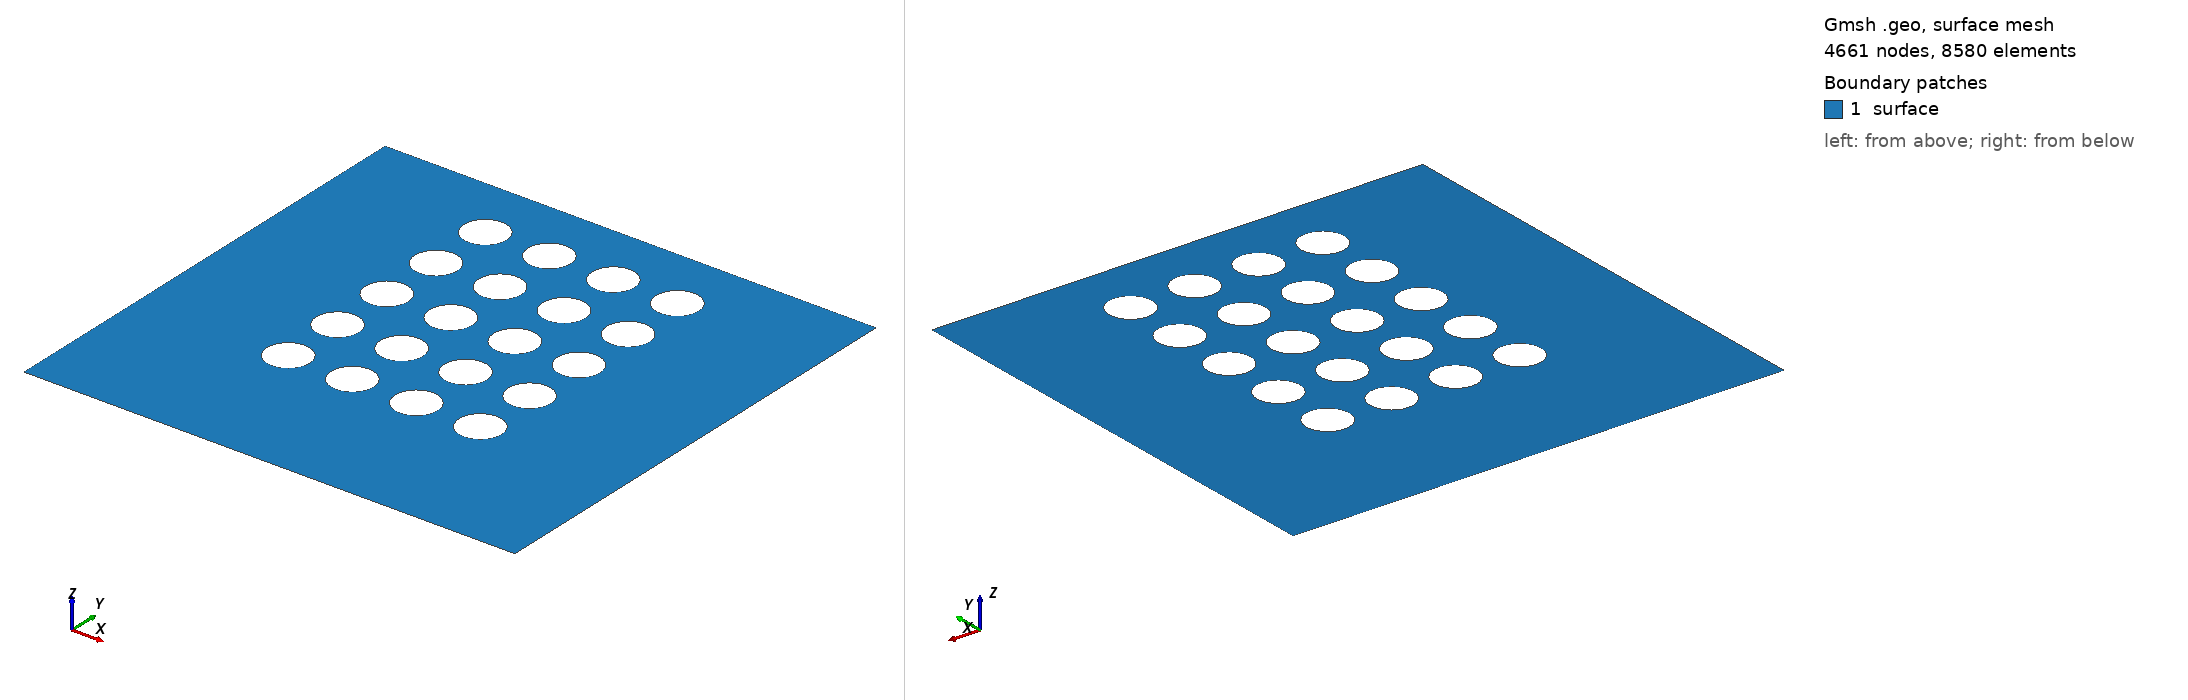

Gmsh geometry script, surface-meshed: 4661 nodes, 8580 surface elements. Boundary patches (legend numbers): 1 surface. Left view from above one corner, right view from below the opposite corner. Legend entries are the model's physical surfaces. The drawing asked Gmsh for element sizes between 1% and 20% of the model's largest extent; the script's own settings can give other sizes.

=== meioPoroso_(0.011x0.0115)_5x4_obstaculos_0.0005&0.0001_mesh_0.001_D_vertical.geo (drawn) ===
lci = 0.0005; // quinas inferiores
lcs = 0.0005; // quinas superiores
le  = 0.0001; // elipse

rh = 0.0005; // raio horizontal
rv = 0.0005; // raio vertical
Dh = 2*rh; Dv = 2*rv;
xc = 3*Dh + rh; // x centro da 1a. elipse
yc = 3*Dv + rv; // y centro da 1a. elipse
kh = 0.0015; // permeabilidade horizontal
kv = 0.0015; // permeabilidade vertical

nh = 4; // total de obstaculos horizontais
nv = 5; // total de obstaculos verticais

Lx = 2*xc + (nh-1)*kh; // comprimento da malha
Ly = yc + (nv-1)*kv + Dv+rv; // largura da malha
//+
Point(1) = {         0,  0, 0, lci};
Point(2) = {        Lx,  0, 0, lci};
Point(3) = {        Lx, Ly, 0, lcs};
Point(4) = {Lx-xc+2*rh, Ly, 0, le };
Point(5) = {   xc-2*rh, Ly, 0, le };
Point(6) = {         0, Ly, 0, lcs};
//+
Line(1) = {1, 2};
Line(2) = {2, 3};
Line(3) = {3, 4};
Line(4) = {4, 5};
Line(5) = {5, 6};
Line(6) = {6, 1};

Curve Loop(1) = {3, 4, 5, 6, 1, 2};
//+
// O treixo abaixo é para gerar pontos em locais específicos da malha para refiná-la
// Está incompleto. Apenas plota os pontos na geometria e não influencia a malha.
count=0;
For v In {0:nv-1}
 Point(7+count) = {   xc-2*rh, yc+kv*(v), 0, le};  // lateral esquerda
 Point(8+count) = {Lx-xc+2*rh, yc+kv*(v), 0, le};  // lateral direita
 count+=2;
EndFor
indice = 8+(count-1);

count=0;
For h In {0:nh-1}
 Point(indice+count)   = {xc+kh*(h),         yc-2*rv, 0,  le};  // abaixo
 Point(indice+1+count) = {xc+kh*(h), Ly-(Dv+rv)+2*rv, 0, le};  // acima
 count+=2;
EndFor
indice = (indice+1)+(count-1);
//Fim. Caso queira remover, lembre-se de alterar os índices no loop de pontos abaixo.
//+
// elipses horizontais (nh) e verticais (nv)
count=0;counte=0;countl=2;
For h In {0:nh-1}
 For v In {0:nv-1}
  //+
  Point(indice+count)   = {   xc+kh*(h),    yc+kv*(v), 0, le};  // centro da elipse
  Point(indice+1+count) = {xc+rh+kh*(h),    yc+kv*(v), 0, le};  // direita da elipse
  Point(indice+2+count) = {   xc+kh*(h), yc+rv+kv*(v), 0, le};  // cima da elipse
  Point(indice+3+count) = {xc-rh+kh*(h),    yc+kv*(v), 0, le};  // esquerda da elipse
  Point(indice+4+count) = {   xc+kh*(h), yc-rv+kv*(v), 0, le};  // baixo da elipse

  //+
  Ellipse(7+(counte)) = {indice+2+count, indice+count, indice+count, indice+1+count}; // Faz arco eliptico com dois pontos e um centro
  Ellipse(8+(counte)) = {indice+1+count, indice+count, indice+count, indice+4+count};
  Ellipse(9+(counte)) = {indice+4+count, indice+count, indice+count, indice+3+count};
  Ellipse(10+(counte)) = {indice+3+count, indice+count, indice+count, indice+2+count};

  Curve Loop(countl) = {10+counte, 7+counte, 8+counte, 9+counte};
  count+=5;counte+=4;countl+=1;
 EndFor
EndFor

Plane Surface(1) = {1:nh*nv+1};
//+
Physical Line("inferior", 1)  = {1};
Physical Line("superior", 2)  = {3,4,5};
Physical Line("esquerda", 3)  = {6};
Physical Line("direita", 4)   = {2};
Physical Line("obstaculo1", 5) = {7+0*nv*4:1*nv*4+6};
Physical Line("obstaculo2", 6) = {7+1*nv*4:2*nv*4+6};
Physical Line("obstaculo3", 7) = {7+2*nv*4:3*nv*4+6};
Physical Line("obstaculo4", 8) = {7+3*nv*4:4*nv*4+6};
Physical Surface("surface") = {1};
